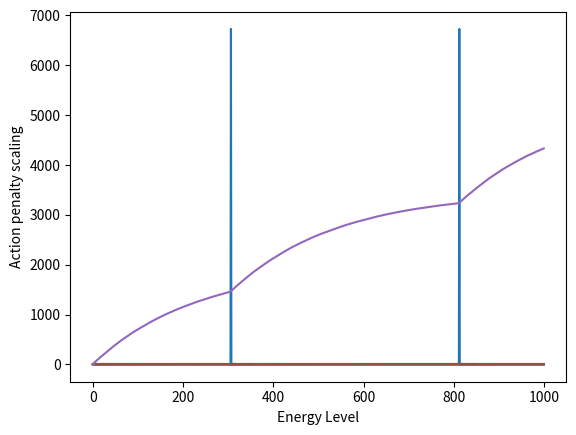

Recreate this plot in Python.
import numpy as np
import matplotlib.pyplot as plt


# TODO: NEED TO UPDATE WITH REMOVAL OF TRAJECTORY SYSTEM - is now purely linear scaling


def intake_scale(energy_level, trajectory_B, trajectory_B2):
    """Provides nonlinear scaling for consumption reward and energy level change for new simulation"""
    return trajectory_B2 * np.exp(-trajectory_B * energy_level)


def action_scale(energy_level, trajectory_A, trajectory_A2):
    """Provides nonlinear scaling for action penalty and energy level change for new simulation"""
    return trajectory_A2 * np.exp(trajectory_A * energy_level)


def calculate_reward_and_cost(energy_level, consumption=True, impulse=5.0, angle=1.0):
    # Constants
    baseline_decrease = 0.0005
    ca = 0.0001
    ci = 0.0001
    trajectory_A = 5.0
    trajectory_B = 2.5
    trajectory_A2 = 1/np.exp(trajectory_A)
    trajectory_B2 = 1/np.exp(trajectory_B)
    action_reward_scaling = 10
    consumption_reward_scaling = 10000000

    unscaled_consumption = 1.0 * consumption
    unscaled_energy_use = ci * (impulse ** 2) + ca * (angle ** 2) + baseline_decrease
    energy_level += unscaled_consumption - unscaled_energy_use

    # Nonlinear reward scaling
    intake_s = intake_scale(energy_level, trajectory_B, trajectory_B2)
    action_s = action_scale(energy_level, trajectory_A, trajectory_A2)
    energy_intake = (intake_s * unscaled_consumption)
    energy_use = (action_s * unscaled_energy_use)
    reward_1, reward_2 = (energy_intake * consumption_reward_scaling), - (energy_use * action_reward_scaling)

    return reward_1, reward_2


def get_trajectory(consumptions, impulses, angles, ci, ca, consumption_energy_gain, baseline_decrease, trajectory_A,
                   trajectory_B, action_reward_scaling, consumption_reward_scaling,  num_steps=1000):

    energy_level = 1.0

    trajectory_A2 = 1/np.exp(trajectory_A)
    trajectory_B2 = 1/np.exp(trajectory_B)

    reward = []
    action_penalty = []
    action_reward_penalty = []
    energy_log = []

    for step in range(num_steps):
        # Energy
        unscaled_consumption = consumption_energy_gain * consumptions[step]
        unscaled_energy_use = ci * (impulses[step] ** 2) + ca * (angles[step] ** 2) + baseline_decrease
        energy_level += unscaled_consumption - unscaled_energy_use
        if energy_level > 1.0:
            energy_level = 1.0
        if energy_level < 0:
            break
        energy_log.append(energy_level)

        # Reward
        intake_s = intake_scale(energy_level, trajectory_B, trajectory_B2)
        action_s = action_scale(energy_level, trajectory_A, trajectory_A2)
        energy_intake = (intake_s * unscaled_consumption)
        energy_use = (action_s * unscaled_energy_use)

        reward.append((energy_intake * consumption_reward_scaling) - (energy_use * action_reward_scaling))
        action_penalty.append(energy_use)

        action_reward_penalty.append(energy_use * action_reward_scaling)


    print(f"Total reward: {np.sum(reward)}")

    steps = [i for i in range(len(reward))]

    plt.plot(steps, reward)
    plt.xlabel("Step")
    plt.ylabel("Reward")
    plt.show()

    plt.plot(steps, action_penalty)
    plt.xlabel("Step")
    plt.ylabel("Action Energy Penalty")
    plt.show()

    cum_action_penalty = [np.sum(action_penalty[:i+1]) for i in range(len(action_penalty))]
    plt.plot(steps, cum_action_penalty)
    plt.xlabel("Step")
    plt.ylabel("Cumulative action energy penalty")
    plt.show()

    plt.plot(steps, action_reward_penalty)
    plt.xlabel("Step")
    plt.ylabel("Action Reward Penalty")
    plt.show()

    cum_action_penalty = [np.sum(action_reward_penalty[:i+1]) for i in range(len(action_reward_penalty))]
    plt.plot(steps, cum_action_penalty)
    plt.xlabel("Step")
    plt.ylabel("Cumulative action reward Penalty")
    plt.show()

    plt.plot(steps, energy_log)
    plt.xlabel("Step")
    plt.ylabel("Energy Level")
    plt.show()


def get_returns_from_investment(ci, ca, baseline_decrease, trajectory_A, trajectory_B, consumption_energy_gain,
                                action_reward_scaling, consumption_reward_scaling, impulses, angles):
    """Compute action reward penalties, and consumption returns to find level where worth it."""
    energy_level = 1.0
    num_steps = len(impulses)

    trajectory_A2 = 1/np.exp(trajectory_A)
    trajectory_B2 = 1/np.exp(trajectory_B)

    total_reward = 0

    for step in range(num_steps):
        # Energy
        if step == num_steps - 1:
            unscaled_consumption = consumption_energy_gain * 1
        else:
            unscaled_consumption = 0
        unscaled_energy_use = ci * (impulses[step] ** 2) + ca * (angles[step] ** 2) + baseline_decrease
        energy_level += unscaled_consumption - unscaled_energy_use
        if energy_level > 1.0:
            energy_level = 1.0

        # Reward
        intake_s = intake_scale(energy_level, trajectory_B, trajectory_B2)
        action_s = action_scale(energy_level, trajectory_A, trajectory_A2)
        energy_intake = (intake_s * unscaled_consumption)
        energy_use = (action_s * unscaled_energy_use)

        total_reward += ((energy_intake * consumption_reward_scaling) - (energy_use * action_reward_scaling))

    print(total_reward)


def rewards_vs_energy_state(trajectory_A, trajectory_B,):
    energy_states = np.linspace(0, 1, 100)

    trajectory_A2 = 1/np.exp(trajectory_A)
    trajectory_B2 = 1/np.exp(trajectory_B)

    intake_ss = []
    action_ss = []

    for energy_level in energy_states:
        intake_s = intake_scale(energy_level, trajectory_B, trajectory_B2)
        action_s = action_scale(energy_level, trajectory_A, trajectory_A2)

        intake_ss.append(intake_s)
        action_ss.append(action_s)

    intake_ss = np.array(intake_ss) * 1/max(intake_ss)
    plt.plot(energy_states, intake_ss)
    plt.xlabel("Energy Level")
    plt.ylabel("Consumption reward scaling")
    plt.show()

    plt.plot(energy_states, action_ss)
    plt.xlabel("Energy Level")
    plt.ylabel("Action penalty scaling")
    plt.show()


if __name__ == "__main__":
    # Chosen parameters
    ci = 8e-07
    ca = 8e-07
    baseline_decrease = 0.00075
    trajectory_A = 5.0
    trajectory_B = 2.5
    consumption_energy_gain = 1.0
    action_reward_scaling = 10000
    consumption_reward_scaling = 1000000


    # Computing return from investment
    steps = 500
    impulses = np.random.uniform(0, 20, steps)
    angles = np.random.uniform(-1, 1, steps)
    get_returns_from_investment(ci, ca, baseline_decrease, trajectory_A, trajectory_B, consumption_energy_gain,
                                    action_reward_scaling, consumption_reward_scaling, impulses, angles)


    # Modelling an episode

    steps = 1000
    consumptions = np.random.choice([0, 1], steps, p=[1-0.005, 0.005])
    # consumptions = np.random.choice([0, 1], steps, p=[1-0.0, 0.0])
    impulses = np.random.uniform(0, 20, steps)
    angles = np.random.uniform(-1, 1, steps)

    get_trajectory(consumptions, impulses, angles, ci, ca, consumption_energy_gain, baseline_decrease, trajectory_A,
                       trajectory_B, action_reward_scaling, consumption_reward_scaling,  num_steps=steps)

    rewards_vs_energy_state(trajectory_A, trajectory_B)

    # results = np.array([[calculate_reward_and_cost(i)] for i in np.linspace(0, 1.0, 1000)])
    #
    #
    # plt.plot(np.linspace(0, 1.0, 1000), results[:, 0, 0])
    # plt.show()
    #
    # plt.plot(np.linspace(0, 1.0, 1000), results[:, 0, 1])
    # plt.show()

